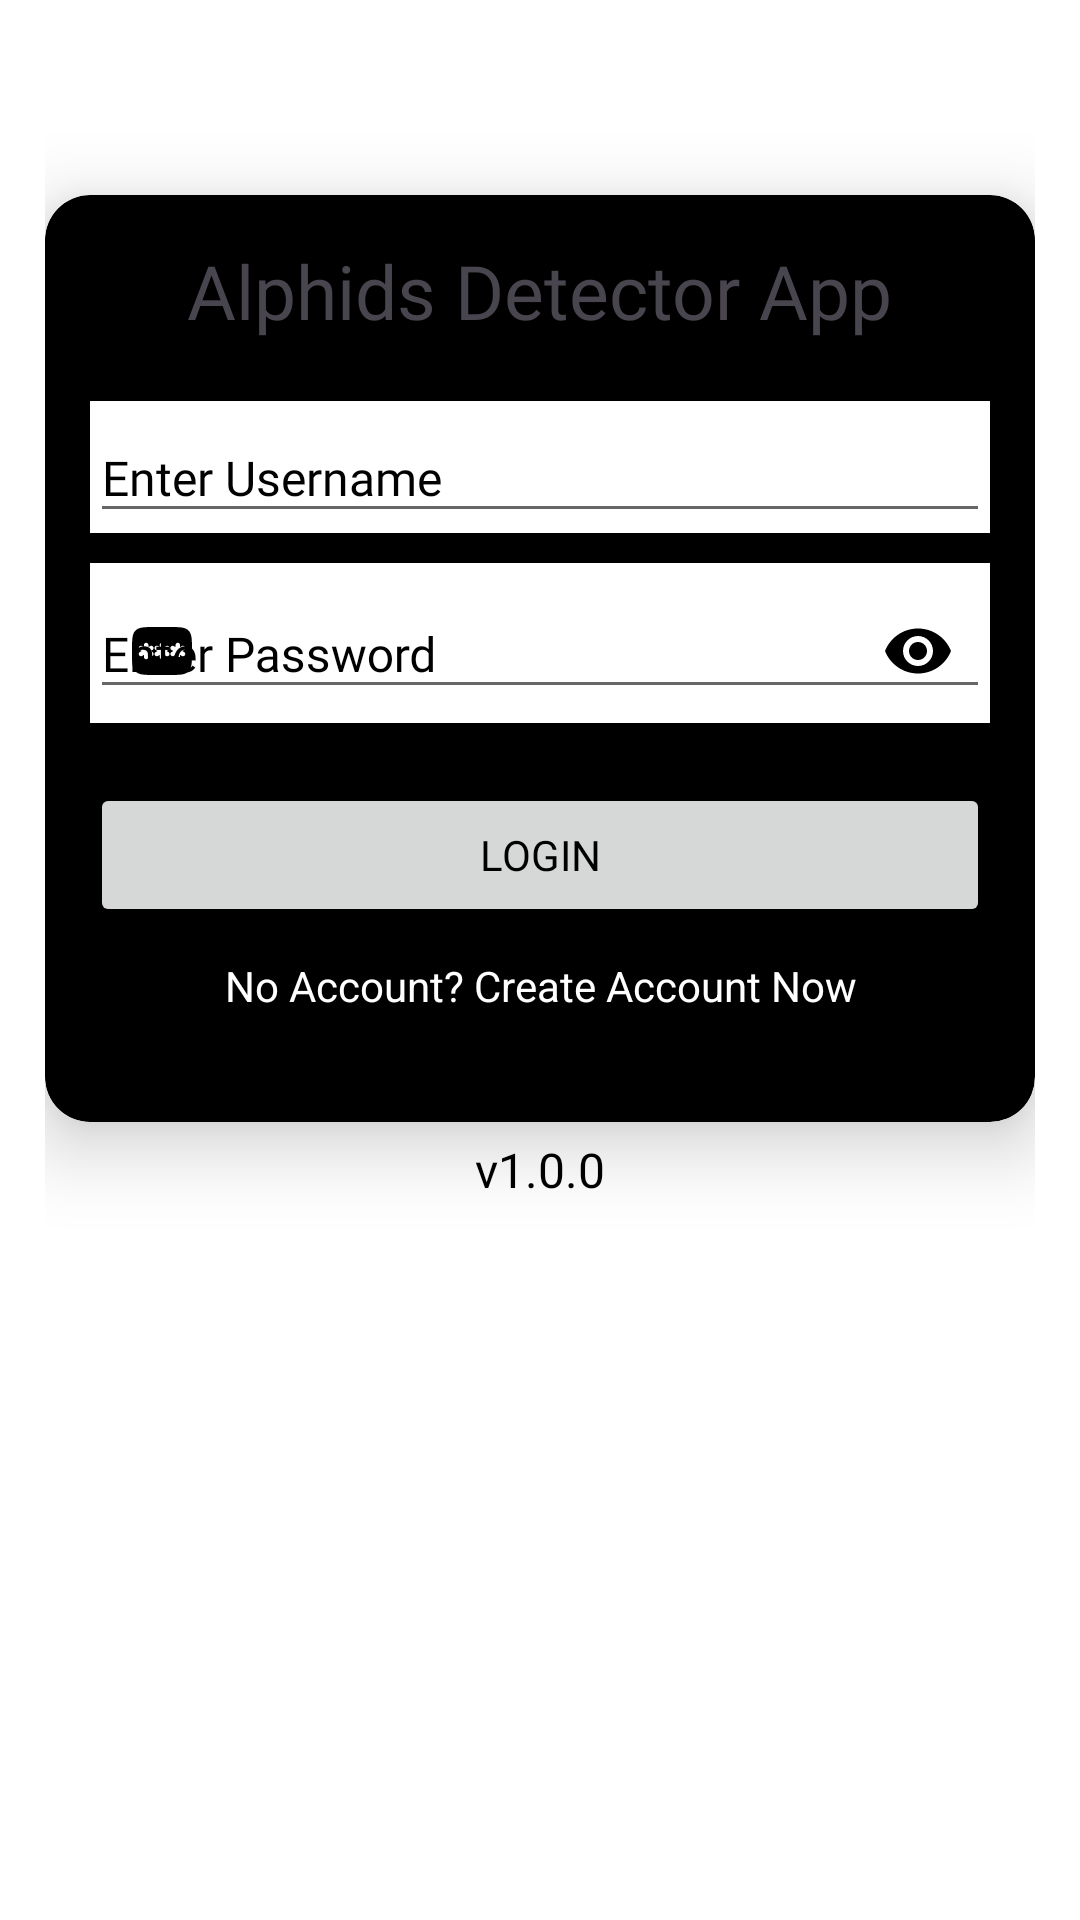

This screen was rendered from an Android layout file. Write that file and the resources it references.
<!-- AndroidManifest.xml: application theme Theme.AlphidCar -->
<!-- res/layout/activity_login.xml -->
<?xml version="1.0" encoding="utf-8"?>
<androidx.coordinatorlayout.widget.CoordinatorLayout xmlns:android="http://schemas.android.com/apk/res/android"
    xmlns:app="http://schemas.android.com/apk/res-auto"
    android:layout_width="match_parent"
    android:layout_height="match_parent"
    android:background="@color/white">

    <RelativeLayout
        android:layout_width="match_parent"
        android:layout_height="match_parent"
        android:padding="15dp">

        <androidx.cardview.widget.CardView
            android:id="@+id/myCard"
            android:layout_width="match_parent"
            android:layout_height="wrap_content"
            android:layout_marginTop="50dp"
            app:cardBackgroundColor="@color/black"
            app:cardCornerRadius="15dp"
            app:cardElevation="15dp">

            <RelativeLayout
                android:layout_width="match_parent"
                android:layout_height="wrap_content"
                android:padding="15dp">

                <TextView
                    android:id="@+id/lblAlphids"
                    android:layout_width="wrap_content"
                    android:layout_height="wrap_content"
                    android:layout_centerHorizontal="true"
                    android:fontFamily="@font/sen_bold"
                    android:text="Alphids Detector App"
                    android:textColor="@color/yellow"
                    android:textSize="25sp" />

                <com.google.android.material.textfield.TextInputLayout
                    android:id="@+id/layoutUN"
                    android:layout_width="match_parent"
                    android:layout_height="wrap_content"
                    android:layout_below="@+id/lblAlphids"
                    android:layout_marginTop="20dp"
                    android:background="@color/white"
                    android:hint="Enter Username"
                    android:textColorHint="@color/black"
                    android:theme="@style/CustomBlackStyle"
                    app:startIconDrawable="@drawable/ic_user"
                    app:startIconTint="@color/black">

                    <com.google.android.material.textfield.TextInputEditText
                        android:id="@+id/editUsername"
                        android:layout_width="match_parent"
                        android:layout_height="wrap_content"
                        android:fontFamily="@font/sen_regular"
                        android:inputType="textPersonName"
                        android:lines="1"
                        android:maxLines="1"
                        android:minLines="1"
                        android:textColor="@color/black"
                        android:textSize="16sp" />
                </com.google.android.material.textfield.TextInputLayout>

                <com.google.android.material.textfield.TextInputLayout
                    android:id="@+id/layoutPW"
                    android:layout_width="match_parent"
                    android:layout_height="wrap_content"
                    android:layout_below="@+id/layoutUN"
                    android:layout_marginTop="10dp"
                    android:background="@color/white"
                    android:hint="Enter Password"
                    android:textColorHint="@color/black"
                    android:theme="@style/CustomBlackStyle"
                    app:passwordToggleEnabled="true"
                    app:passwordToggleTint="@color/black"
                    app:startIconDrawable="@drawable/ic_pass"
                    app:startIconTint="@color/black">

                    <com.google.android.material.textfield.TextInputEditText
                        android:id="@+id/editPassword"
                        android:layout_width="match_parent"
                        android:layout_height="wrap_content"
                        android:fontFamily="@font/sen_regular"
                        android:inputType="textPassword"
                        android:lines="1"
                        android:maxLines="1"
                        android:minLines="1"
                        android:textColor="@color/black"
                        android:textSize="16sp" />
                </com.google.android.material.textfield.TextInputLayout>

                <Button
                    android:id="@+id/btnLogin"
                    android:layout_width="match_parent"
                    android:layout_height="wrap_content"
                    android:layout_below="@+id/layoutPW"
                    android:layout_marginTop="20dp"
                    android:fontFamily="@font/sen_bold"
                    android:text="Login"
                    android:textColor="@color/black"
                    android:theme="@style/CustomYellowStyle" />

                <TextView
                    android:id="@+id/txtCreateAccount"
                    android:layout_width="match_parent"
                    android:layout_height="40dp"
                    android:layout_below="@+id/btnLogin"
                    android:layout_centerHorizontal="true"
                    android:layout_marginTop="10dp"
                    android:clickable="true"
                    android:text="No Account? Create Account Now"
                    android:textAlignment="center"
                    android:textColor="@color/white" />
            </RelativeLayout>
        </androidx.cardview.widget.CardView>

        <TextView
            android:id="@+id/txtVersion"
            android:layout_width="wrap_content"
            android:layout_height="wrap_content"
            android:layout_below="@+id/myCard"
            android:layout_centerHorizontal="true"
            android:layout_marginTop="5dp"
            android:fontFamily="@font/sen_regular"
            android:text="v1.0.0"
            android:textColor="@color/black"
            android:textSize="16sp" />
    </RelativeLayout>

</androidx.coordinatorlayout.widget.CoordinatorLayout>
<!-- resources referenced by this layout -->
<resources>
  <!-- drawable ic_pass: vector/xml drawable (drawable, 2314 chars, omitted) -->
  <style name="CustomBlackStyle" parent="Theme.Design.Light">
          <item name="colorPrimary">#000000</item>
          <item name="colorAccent">#FFEB3B</item>
      </style>
  <style name="CustomYellowStyle" parent="Theme.Design.Light">
          <item name="colorPrimary">#FFEB3B</item>
          <item name="colorAccent">#000000</item>
      </style>
  <style name="Theme.AlphidCar" parent="Base.Theme.AlphidCar" />
  <style name="Base.Theme.AlphidCar" parent="Theme.Material3.DayNight.NoActionBar">
          
          
      </style>
  <!-- not gathered from this repository: default colours our renderer supplied (Android Studio template values) -->
  <color name="black">#FF000000</color>
  <color name="white">#FFFFFFFF</color>
</resources>
